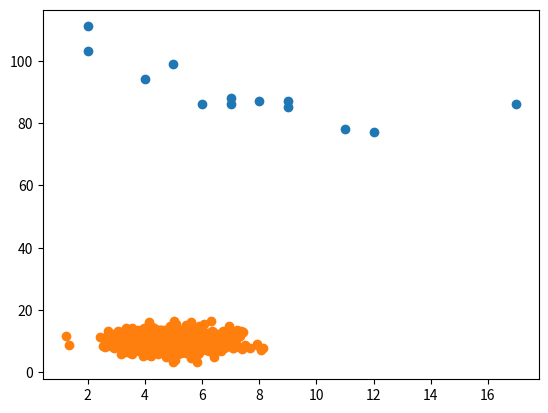

Here is the Python script that generated this plot:
# Import the matplotlib.pyplot module for plotting graphs and visualizations
import matplotlib.pyplot as plt

# Import numpy for numerical operations, especially for generating random data
import numpy

# Example 1: Simple scatter plot with predefined data points

# x array represents the age of each car
x = [5,7,8,7,2,17,2,9,4,11,12,9,6]

# y array represents the speed of each car
y = [99,86,87,88,111,86,103,87,94,78,77,85,86]

# Use plt.scatter() to create a scatter plot
# Each point is plotted with x[i] on the horizontal axis and y[i] on the vertical axis
plt.scatter(x, y)

# Display the scatter plot
plt.show()


# Example 2: Scatter plot with randomly generated data from normal distributions

# Generate 1000 random values for x from a normal distribution with mean=5.0 and std dev=1.0
x = numpy.random.normal(5.0, 1.0, 1000)

# Generate 1000 random values for y from a normal distribution with mean=10.0 and std dev=2.0
y = numpy.random.normal(10.0, 2.0, 1000)

# Plot the scatter plot of these randomly generated points
plt.scatter(x, y)

# Show the plot
plt.show()
